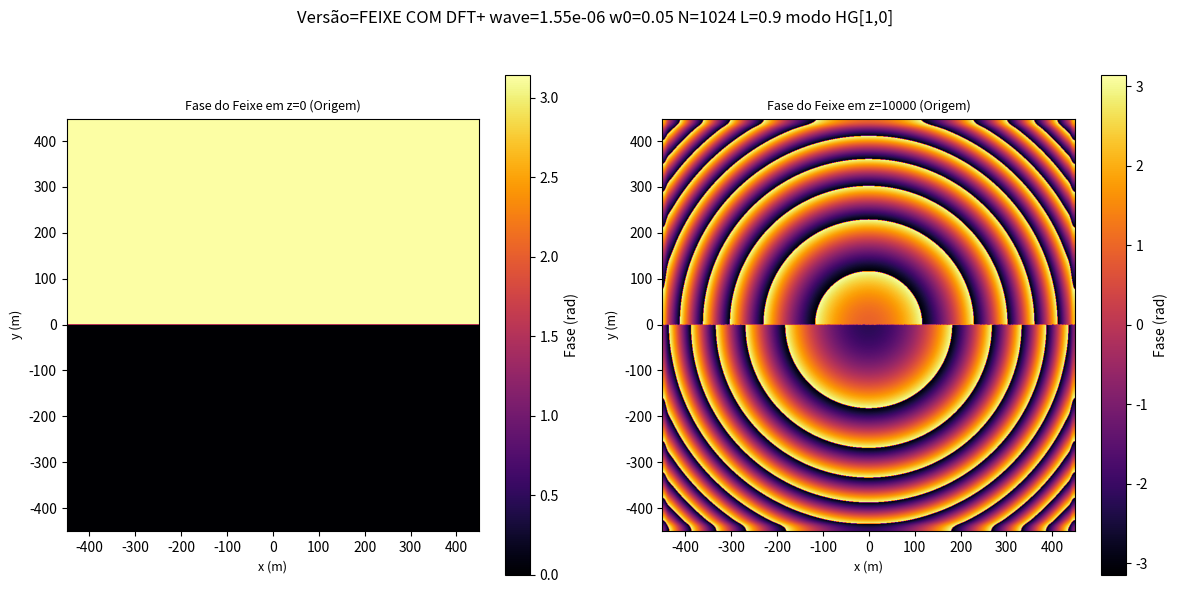

Write the Python code that produced this figure.
T='FEIXE COM DFT'
 
import numpy as np
import matplotlib.pyplot as plt
from scipy.fft import fft2, ifft2, fftshift, ifftshift
import scipy
import math
from math import ceil, log2, floor, log10
import sys  # Adicione esta linha para usar sys.exit()
import matplotlib.gridspec as gridspec
from scipy.special import hermite

# Parâmetros do feixe
wavelength = 1550e-9  # Comprimento de onda (HeNe laser)
w0 = 5e-2            # Raio da cintura do feixe
#w0=10e-2 
#w0=5e-2 
#w0=1e-2  
#w0=0.5e-2 

z_R = np.pi * w0**2 / wavelength  # Comprimento de Rayleigh
epsilon_0 = 8.854e-12   # Permissividade do vácuo
c = 3e8                 # Velocidade da luz
z = 10000
#z_max = 10 
#z_max = 100  
#z_max = 1000 
#z_max = 5000 
#z_max = 10000 
 
k = (2*np.pi)/ wavelength

w_z = w0 * (np.sqrt(1 + (z / z_R)**2))  # Raio do feixe em z_max (~2.23 cm)


m, n = 1, 0           # Modo Hermite-Gauss TEMₘₙ (m=1, n=1)

#o grid deve ser mudado quase sempre a depender da distância z e do w0, 
#é no teste manual, sempre tendo em vista que quando menor o N mnos zoom na imagem e quando maior o L menos zoom na imagem 
#lembrando também que em dft não se pode tocar nas bordas pois produz efeitos não fisicos 
N=1024
L= 0.9
   
M=N
dx = dy = L/N # Resolução espacial (0.5 µm/pixel)

# Grade de simulação ESSE É O GRID QUE TENHO QUE CONFIGURAR!!!!

x = np.arange(-N//2, N//2) * dx
y = np.arange(-N//2, N//2) * dy
X, Y = np.meshgrid(x, y, indexing='ij')
r_squared = X**2 + Y**2
r = np.sqrt(X**2 + Y**2)

T2= f'{T}+ wave={wavelength} w0={w0} N={N} L={L} modo HG[{m},{n}]'


# Função para calcular o campo LG

# Polinômios de Hermite

 
# Polinômios de Hermite
def H(n, x):
    return hermite(n)(x)

# Campo elétrico do modo TEMₘₙ
def hermite_gauss_mode(z):
    w_z = w0 * np.sqrt(1 + (z / z_R)**2)
    R_z = z * (1 + (z_R / z)**2) if z != 0 else np.inf
    gouy_phase = (m + n + 1) * np.arctan(z / z_R)
    #normalização da tese do braian
    nom=np.sqrt(2**(1-(m+n)))/(np.sqrt(np.pi) * (math.factorial(m) * math.factorial(n))) * 1/w_z
    
    # Termos do modo Hermite-Gauss
    hermite_x = H(m, np.sqrt(2) * X / w_z)
    hermite_y = H(n, np.sqrt(2) * Y / w_z)
    gaussian = np.exp(-(X**2 + Y**2) / w_z**2)
    phase = np.exp(-1j * (k * z + k * (X**2 + Y**2) / (2 * R_z) - gouy_phase))
    
    E = nom * hermite_x * hermite_y * gaussian * phase
    phasez0 = np.angle(E)

    return E,phasez0

 
def angular_spectrum_propagation(E, wavelength, dx, dy, z):
    
             
    # Coloca o campo inicial no epaço de fourier
    Ez0_fft = np.fft.fft2(E)  
    
    Nx, Ny = E.shape  # Use as dimensões reais do campo de entrada
    
    # Frequências espaciais (domínio de Fourier)
    fx = np.fft.fftfreq(Nx, dx)
    fy = np.fft.fftfreq(Ny, dy)
    FX, FY = np.meshgrid(fx, fy, indexing='ij')
    
    # propagação (eq.paraxial)
    k_m_squared = (2 * np.pi * FX)**2 + (2 * np.pi * FY)**2
    H2 = np.exp(-1j * k_m_squared * z / (2 * k))
       
    E_z_fft = Ez0_fft * H2
    
    # Transformada inversa para obter o campo propagado
    Ezfinal = np.fft.ifft2(E_z_fft)
    phasezfinal = np.angle(Ezfinal)

     
    return Ezfinal, phasezfinal 


Ez0, phasez0 = hermite_gauss_mode(0)
E, _ = hermite_gauss_mode(0)
E_zfinal, phasezfinal  = angular_spectrum_propagation(E, wavelength, dx, dy, z)

# Criação da figura com 2 plots (1 linha, 2 colunas)
fig = plt.figure(figsize=(12, 6))
gs = gridspec.GridSpec(1,2,height_ratios=[1], width_ratios=[3,3])
plt.suptitle(f'Versão={T2}')

# Subplot 1: Fase em z=0
ax_mp1 = fig.add_subplot(gs[0,0])
heatmap1 = ax_mp1.imshow(phasez0, extent=[x.min()*1e3, x.max()*1e3, y.min()*1e3, y.max()*1e3], cmap='inferno')
ax_mp1.set_title('Fase do Feixe em z=0 (Origem)', fontsize=9)
ax_mp1.set_xlabel('x (m)', fontsize=9)
ax_mp1.set_ylabel('y (m)', fontsize=9)
fig.colorbar(heatmap1, ax=ax_mp1, label='Fase (rad)')
 
# Subplot 2: Fase em z=z_max
ax_mp2 = fig.add_subplot(gs[0,1])
heatmap2 = ax_mp2.imshow(phasezfinal, extent=[x.min()*1e3, x.max()*1e3, y.min()*1e3, y.max()*1e3], cmap='inferno')
ax_mp2.set_title(f'Fase do Feixe em z={z} (Origem)', fontsize=9)
ax_mp2.set_xlabel('x (m)', fontsize=9)
ax_mp2.set_ylabel('y (m)', fontsize=9)
fig.colorbar(heatmap2, ax=ax_mp2, label='Fase (rad)')
 
plt.tight_layout(rect=[0, 0, 1, 0.95])
plt.show()
